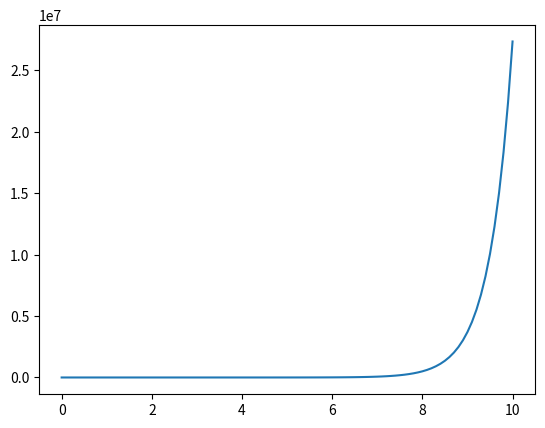

This figure's Python source:
# Euler's Method
import numpy as np
import matplotlib.pyplot as mp
from scipy import optimize
import math

def eulers_backward_2nd_order(f, x_start, x_stop, h, initial_val_y, initial_val_y_prime):
    """ Returns the x and y vectors from euler's backward method of a second order ODE
        given a function f, start and stop values for x, step size, and initial value of y and y_prime
    """
    x = np.arange(x_start, x_stop + h, h)
    y = np.zeros(len(x))
    y_prime = np.zeros(len(x))

    y[0] = initial_val_y
    y_prime[0] = initial_val_y_prime

    for i in range(len(x) - 1):
        x_n, y_n, y_prime_n = x[i], y[i], y_prime[i]
        x_n_1 = x[i+1]

        y_b_prime = (y_n - y[i-1])/h

        y_f = y_n + h * f(x_n, y_n, y_prime_n) # Use Euler's forward method as an estimate for the next y val

        y[i + 1] = optimize.fsolve(F, y_f, args=(y[i-1], y_n, f, x_n, h))
    
    mp.plot(x,y)
    mp.show()

    return x, y


def F(y_2, y_0, y_1, f, x_2, h):
    """ The equation to solve for y_f in Euler's backward method """
    y_f = (y_2 - y_1)/h
    return y_2 + y_0 - 2*y_1 - f(x_2, y_2, y_f) * h**2


def f(x, y, y_prime):
    return -4*y_prime - 4*y + math.e**(2*x)

# Sample call:
print(eulers_backward_2nd_order(f,0,10,0.1,1,0))
